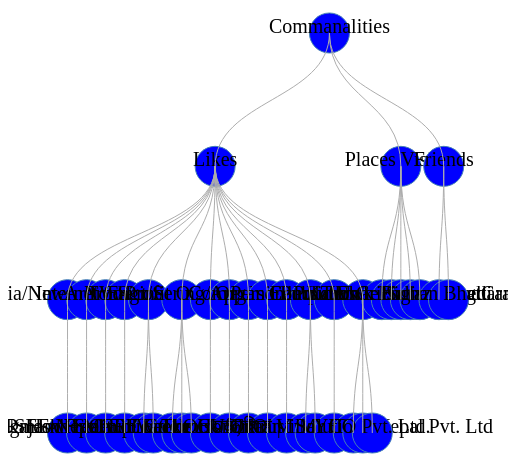
D3 v3 page, settled after 360 driven frames (6 s of simulated time); the page loaded 1 data file(s).


	var data = [10,20,30,40,50];
	
	var canvas = d3.select("body")
	.append("svg")
	.attr("width", 500)
	.attr("height", 500)
	.append("g")
		.attr("transform","translate(50,50)");

	// var circle = canvas.append("circle")
	// .attr("cx",50)
	// .attr("cy",50)
	// .attr("r",25);

	
	// circle.transition()
	// .duration(1500)
	// .delay(1000)
	// .attr("r",150);

	// var diagonal = d3.svg.diagonal()
	// .source((x:10, y:10))
	// .target((x:100, y:100));

	// canvas.append("path")
	// .attr("fill","none")
	// .attr("stroke", "black")
	// .attr("d", diagonal);

	var tree = d3.layout.tree()
		.size([400,400]);

	// read data sent from flask server in "mydata" variable
	// console.log("{{mydata}}");

	d3.json("data.json", function (data){

		// console.log(data);

		var nodes = tree.nodes(data);
		var links = tree.links(nodes);

		var node = canvas.selectAll(".node")
		.data(nodes)
		.enter()
		.append("g")
		.attr("class","node")
		.attr("transform", function(d){return "translate(" + d.x + "," + d.y + ")"; });

		console.log(node);

		var noderadius = 20;

		var circle = node.append("circle")
		.attr("r",noderadius)
		.attr("stroke","steelblue")
		.attr("fill","Blue");


		

		var nodetext = node.append("text")
		.text(function (d) {return d.name;})
		
		nodetext.attr("font-size","20px")
				.attr("text-anchor", "middle");

		var diagonal = d3.svg.diagonal();

		var link = canvas.selectAll(".link")
			.data(links)
			.enter()
			.append("path")
			.attr("class","link")
			.attr("fill","none")
			.attr("stroke","#ADADAD")
			.attr("d",diagonal);

		// canvas.attr("transform", "rotate(180)");

		console.log(link);


	})

	
	

### data: data.json
{
 "name": "Commanalities",
 "children": [
  {
   "name": "Likes",
   "children": [
    "{... 2 keys}",
    "{... 2 keys}",
    "{... 2 keys}",
    "{... 2 keys}",
    "{... 2 keys}",
    "{... 2 keys}",
    "{... 2 keys}",
    "{... 2 keys}",
    "... 6 more items"
   ]
  },
  {
   "name": "Places Visited",
   "children": [
    "{... 1 keys}",
    "{... 1 keys}",
    "{... 1 keys}",
    "{... 1 keys}",
    "{... 1 keys}"
   ]
  },
  {
   "name": "Friends",
   "children": [
    "{... 1 keys}",
    "{... 1 keys}"
   ]
  }
 ]
}